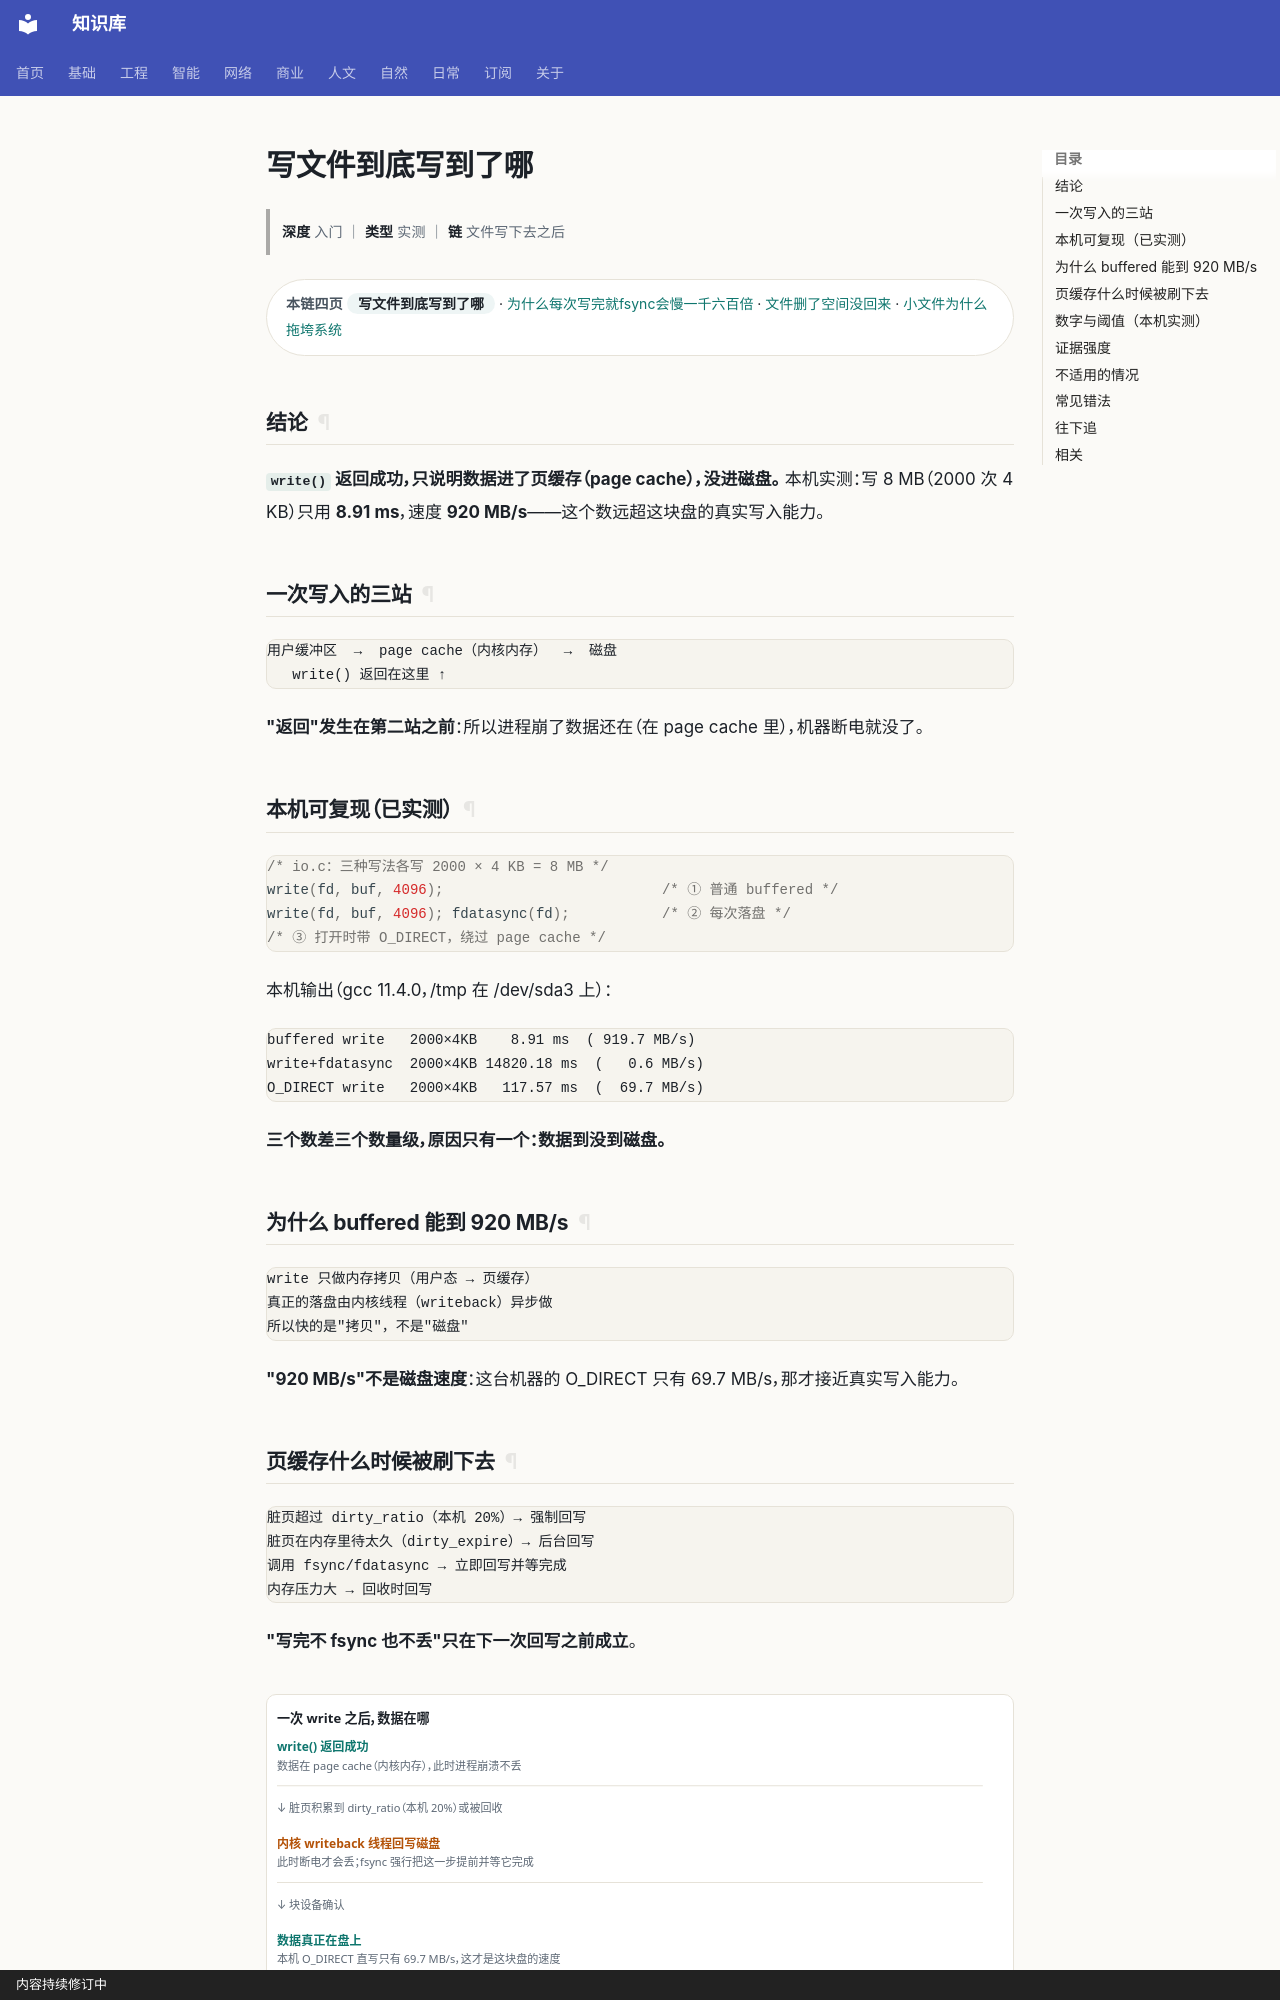

repository: gh503/kb · page: 工程/操作系统/写文件到底写到了哪/index.html · generator: mkdocs · copyright: 内容持续修订中

# 写文件到底写到了哪

> **深度** 入门 ｜ **类型** 实测 ｜ **链** 文件写下去之后

<div class="kb-chain" markdown>
<span class="kb-chain__label">本链四页</span> <span class="kb-chain__now">写文件到底写到了哪</span> · [为什么每次写完就fsync会慢一千六百倍](为什么每次写完就fsync会慢一千六百倍.md) · [文件删了空间没回来](文件删了空间没回来.md) · [小文件为什么拖垮系统](小文件为什么拖垮系统.md)
</div>


## 结论

**`write()` 返回成功，只说明数据进了页缓存（page cache），没进磁盘。**
本机实测：写 8 MB（2000 次 4 KB）只用 **8.91 ms**，速度 **920 MB/s**——这个数远超这块盘的真实写入能力。

## 一次写入的三站

```text
用户缓冲区  →  page cache（内核内存）  →  磁盘
   write() 返回在这里 ↑
```

**"返回"发生在第二站之前**：所以进程崩了数据还在（在 page cache 里），机器断电就没了。

## 本机可复现（已实测）

```c
/* io.c：三种写法各写 2000 × 4 KB = 8 MB */
write(fd, buf, 4096);                          /* ① 普通 buffered */
write(fd, buf, 4096); fdatasync(fd);           /* ② 每次落盘 */
/* ③ 打开时带 O_DIRECT，绕过 page cache */
```

本机输出（gcc 11.4.0，/tmp 在 /dev/sda3 上）：

```text
buffered write   2000×4KB    8.91 ms  ( 919.7 MB/s)
write+fdatasync  2000×4KB 14820.18 ms  (   0.6 MB/s)
O_DIRECT write   2000×4KB   117.57 ms  (  69.7 MB/s)
```

**三个数差三个数量级，原因只有一个：数据到没到磁盘。**

## 为什么 buffered 能到 920 MB/s

```text
write 只做内存拷贝（用户态 → 页缓存）
真正的落盘由内核线程（writeback）异步做
所以快的是"拷贝"，不是"磁盘"
```

**"920 MB/s"不是磁盘速度**：这台机器的 O_DIRECT 只有 69.7 MB/s，那才接近真实写入能力。
